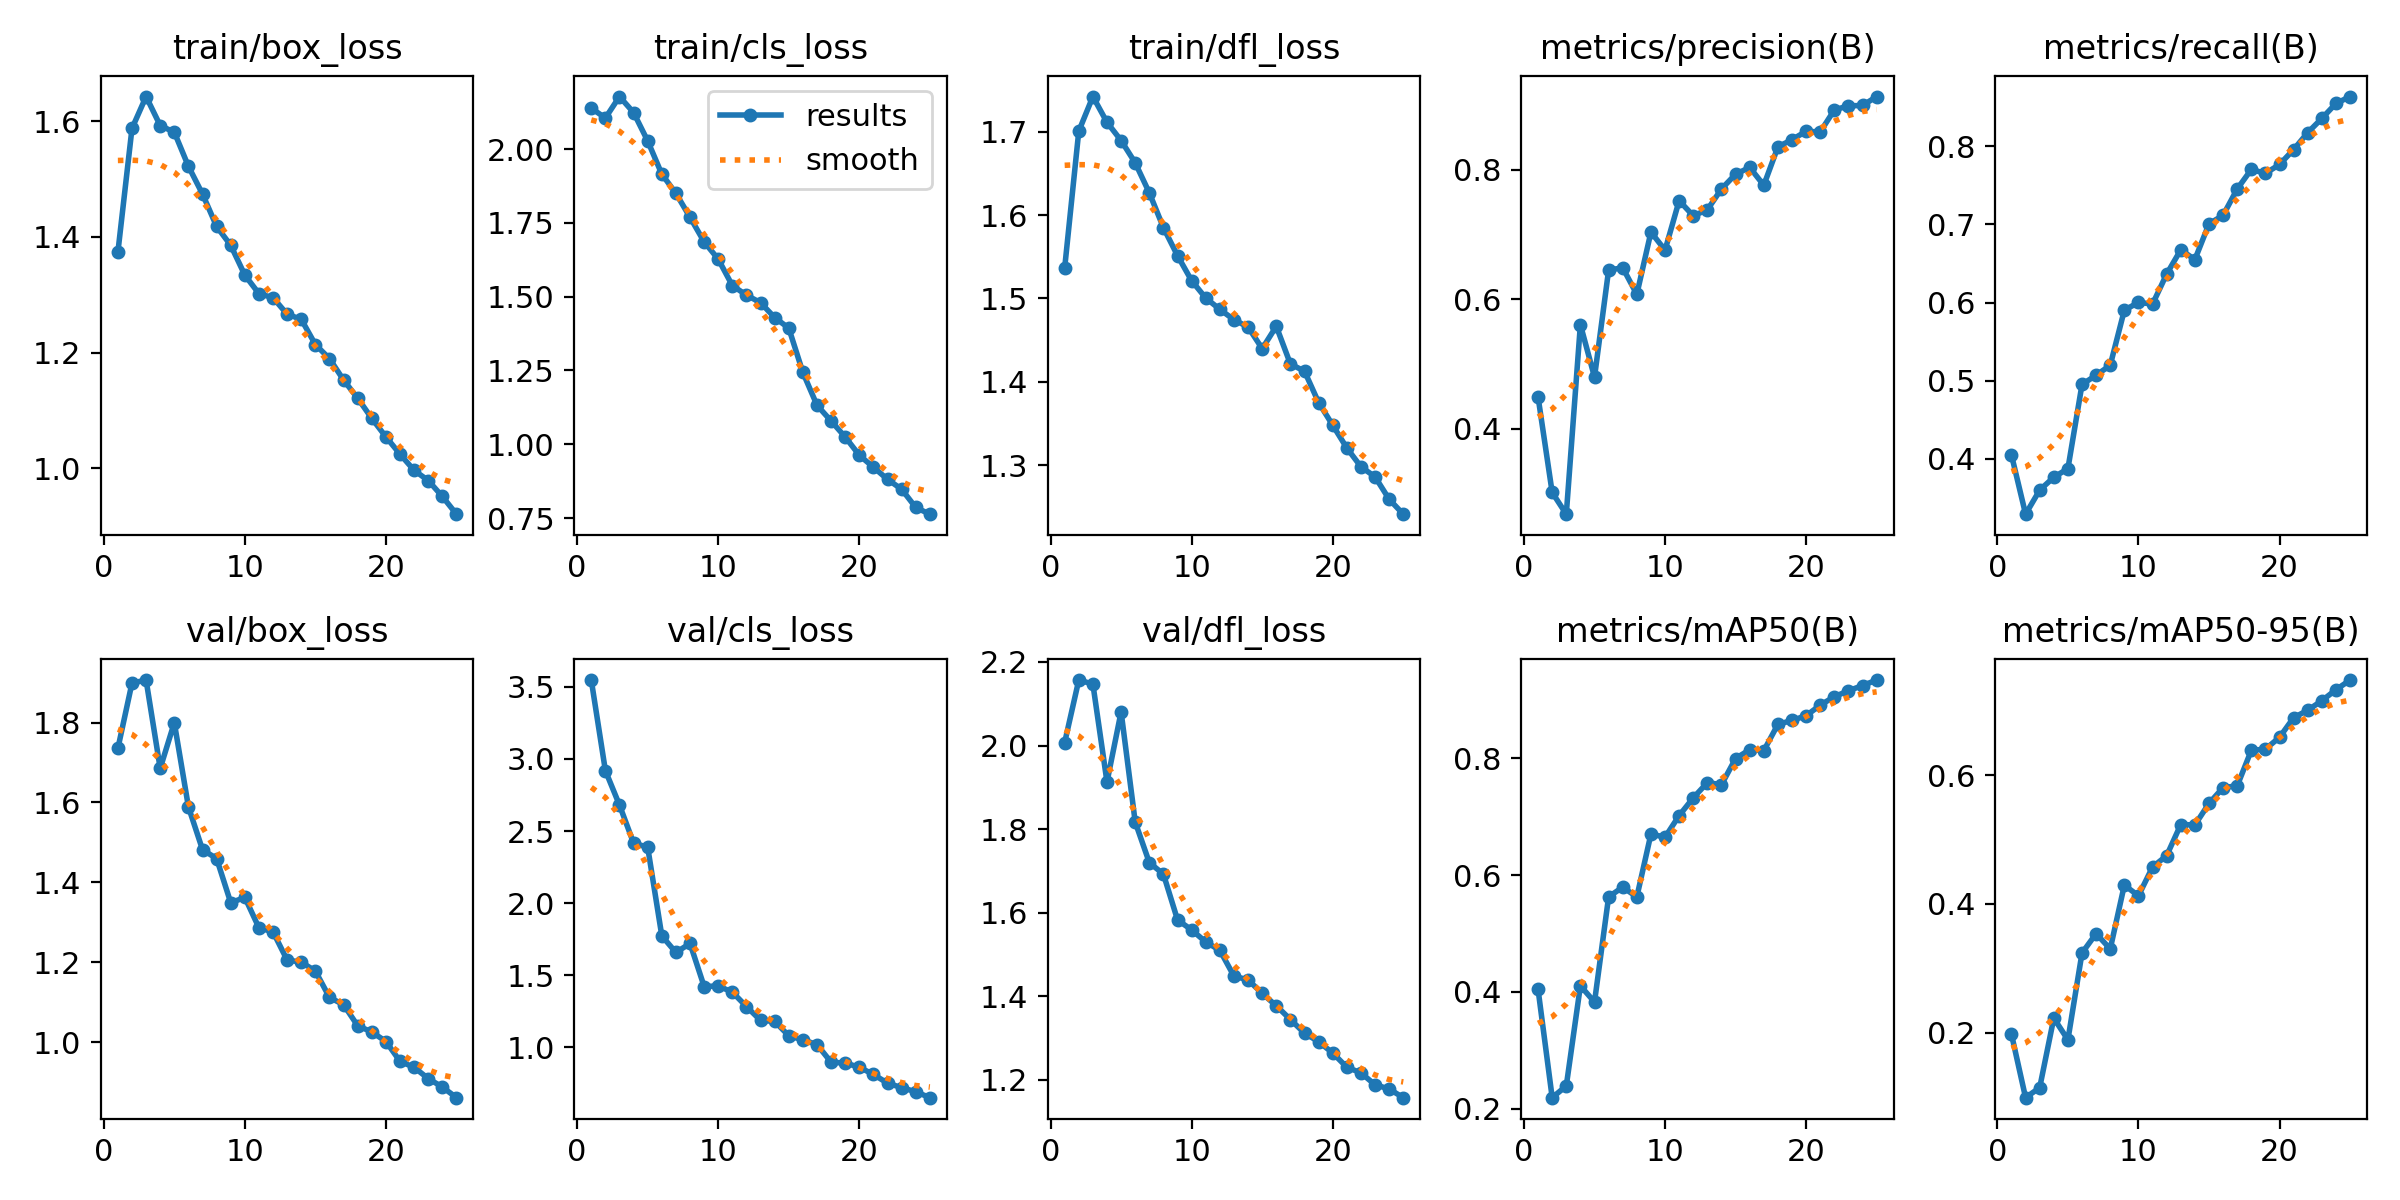

The file beside this chart, header and first rows:
epoch, train/box_loss, train/cls_loss, train/dfl_loss, metrics/precision(B), metrics/recall(B), metrics/mAP50(B), metrics/mAP50-95(B), val/box_loss, val/cls_loss, val/dfl_loss, lr/pg0, lr/pg1, lr/pg2
1, 1.373, 2.139, 1.536, 0.4491, 0.4049, 0.4041, 0.1977, 1.735, 3.548, 2.007, 0.0004737, 0.0004737, 0.0004737
2, 1.588, 2.105, 1.701, 0.3017, 0.3291, 0.2186, 0.09915, 1.899, 2.919, 2.157, 0.0009124, 0.0009124, 0.0009124
3, 1.643, 2.178, 1.742, 0.2682, 0.3599, 0.2388, 0.1147, 1.906, 2.68, 2.147, 0.001313, 0.001313, 0.001313
4, 1.593, 2.124, 1.711, 0.5611, 0.3764, 0.4103, 0.2226, 1.685, 2.416, 1.913, 0.001259, 0.001259, 0.001259
5, 1.581, 2.027, 1.689, 0.4799, 0.3874, 0.3825, 0.189, 1.8, 2.387, 2.081, 0.001259, 0.001259, 0.001259
6, 1.522, 1.915, 1.663, 0.6452, 0.4952, 0.5625, 0.3238, 1.589, 1.772, 1.817, 0.001203, 0.001203, 0.001203
7, 1.474, 1.85, 1.627, 0.6488, 0.5069, 0.5793, 0.3539, 1.482, 1.657, 1.72, 0.001146, 0.001146, 0.001146
8, 1.418, 1.769, 1.585, 0.6078, 0.5197, 0.5625, 0.3301, 1.46, 1.719, 1.692, 0.001089, 0.001089, 0.001089
9, 1.386, 1.686, 1.551, 0.704, 0.5902, 0.6703, 0.4292, 1.349, 1.42, 1.583, 0.001033, 0.001033, 0.001033
10, 1.334, 1.627, 1.521, 0.6761, 0.6001, 0.6649, 0.4126, 1.362, 1.424, 1.558, 0.0009763, 0.0009763, 0.0009763
11, 1.302, 1.538, 1.5, 0.7525, 0.598, 0.7019, 0.4572, 1.286, 1.381, 1.53, 0.0009197, 0.0009197, 0.0009197
12, 1.295, 1.505, 1.487, 0.7291, 0.6364, 0.7322, 0.4749, 1.276, 1.281, 1.51, 0.0008631, 0.0008631, 0.0008631
13, 1.266, 1.48, 1.474, 0.7384, 0.6674, 0.7584, 0.5232, 1.206, 1.185, 1.448, 0.0008065, 0.0008065, 0.0008065
14, 1.258, 1.429, 1.466, 0.7706, 0.655, 0.7548, 0.5226, 1.201, 1.178, 1.439, 0.0007499, 0.0007499, 0.0007499
15, 1.214, 1.393, 1.44, 0.7933, 0.7007, 0.7996, 0.556, 1.178, 1.079, 1.407, 0.0006934, 0.0006934, 0.0006934
16, 1.19, 1.243, 1.466, 0.8039, 0.7116, 0.8148, 0.5806, 1.112, 1.05, 1.377, 0.0006368, 0.0006368, 0.0006368
17, 1.153, 1.132, 1.421, 0.7763, 0.7453, 0.8131, 0.5833, 1.094, 1.018, 1.344, 0.0005802, 0.0005802, 0.0005802
18, 1.121, 1.079, 1.413, 0.8356, 0.7703, 0.8581, 0.6384, 1.041, 0.8945, 1.311, 0.0005236, 0.0005236, 0.0005236
19, 1.087, 1.025, 1.375, 0.8468, 0.7652, 0.8649, 0.6402, 1.026, 0.8891, 1.291, 0.000467, 0.000467, 0.000467
20, 1.055, 0.9629, 1.348, 0.8597, 0.7766, 0.873, 0.6587, 1.002, 0.8601, 1.264, 0.0004104, 0.0004104, 0.0004104
21, 1.025, 0.9223, 1.321, 0.8586, 0.7957, 0.8911, 0.6891, 0.9522, 0.8096, 1.23, 0.0003538, 0.0003538, 0.0003538
22, 0.9968, 0.8813, 1.298, 0.8927, 0.8175, 0.9055, 0.7007, 0.9372, 0.7495, 1.216, 0.0002972, 0.0002972, 0.0002972
23, 0.9791, 0.8477, 1.286, 0.899, 0.8356, 0.9157, 0.7155, 0.9091, 0.7182, 1.188, 0.0002406, 0.0002406, 0.0002406
24, 0.9516, 0.786, 1.259, 0.8995, 0.8547, 0.9247, 0.7326, 0.888, 0.6897, 1.178, 0.0001841, 0.0001841, 0.0001841
25, 0.921, 0.7633, 1.241, 0.9133, 0.8636, 0.9341, 0.7476, 0.8613, 0.6486, 1.157, 0.0001275, 0.0001275, 0.0001275
